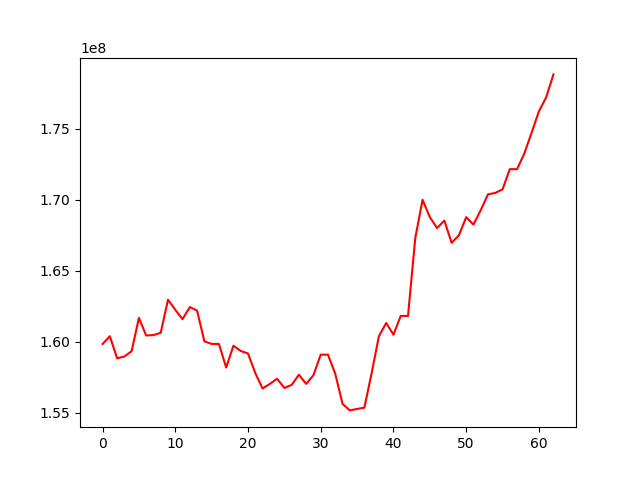

Source data for this figure (header and first rows):
, 0
0, 159839936
1, 160386822
2, 158835712
3, 158957824
4, 159335139
5, 161676997
6, 160437908
7, 160466620
8, 160629264
9, 162951332
10, 162246606
11, 161584471
12, 162438151
13, 162187090
14, 160027326
15, 159845046
16, 159843305
17, 158184494
18, 159719637
19, 159346289
20, 159172303
21, 157796199
22, 156709264
23, 157032117
24, 157395513
25, 156748976
26, 156959531
27, 157678398
28, 157029961
29, 157649954
30, 159089559
31, 159085680
32, 157735716
33, 155625374
34, 155167339
35, 155270910
36, 155361130
37, 157790609
38, 160390720
39, 161317995
40, 160491879
41, 161816103
42, 161814485
43, 167285400
44, 169987488
45, 168766216
46, 167999005
47, 168526485
48, 166954506
49, 167490592
50, 168758964
51, 168237326
52, 169252314
53, 170368665
54, 170466887
55, 170718977
56, 172141283
57, 172141283
58, 173256253
59, 174707233
... 3 more rows
